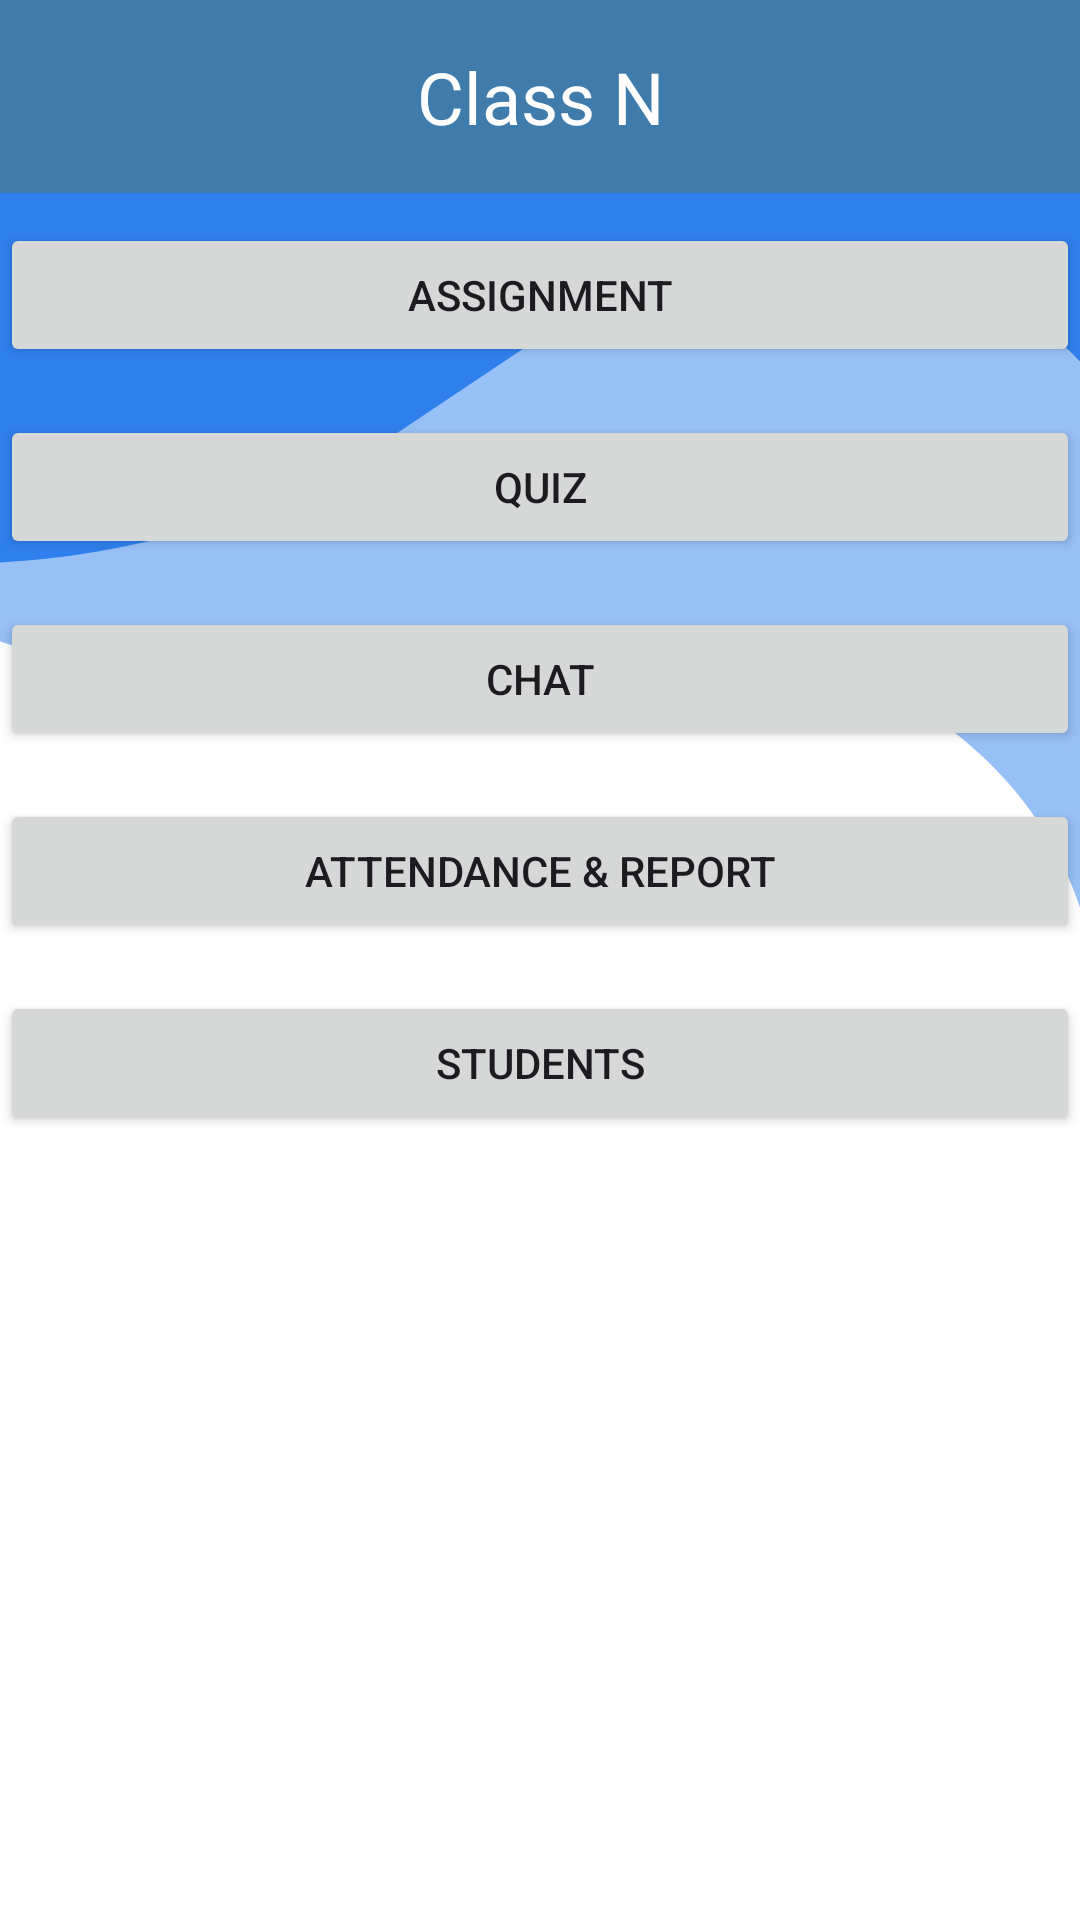

The Android layout XML behind this screen, and the referenced resources:
<!-- AndroidManifest.xml: application theme Theme.Acadia -->
<!-- res/layout/activity_teacher_classroom.xml -->
<?xml version="1.0" encoding="utf-8"?>
<LinearLayout xmlns:android="http://schemas.android.com/apk/res/android"
    android:layout_width="match_parent"
    android:layout_height="match_parent"
    android:orientation="vertical"
    android:background="@drawable/ic_signup">

    <TextView
        android:id="@+id/txt_classroom_name"
        android:layout_width="match_parent"
        android:layout_height="wrap_content"
        android:layout_marginBottom="10dp"
        android:text="Class N"
        android:textSize="24sp"
        android:textAlignment="center"
        android:padding="16dp"
        android:background="#3F7CAC"
        android:textColor="@android:color/white"/>

    <Button
        android:id="@+id/btn_assignment"
        android:layout_width="match_parent"
        android:layout_height="wrap_content"
        android:text="Assignment"
        android:layout_marginBottom="16dp"/>

    <Button
        android:id="@+id/btn_quiz"
        android:layout_width="match_parent"
        android:layout_height="wrap_content"
        android:text="Quiz"
        android:layout_marginBottom="16dp"/>

    <Button
        android:id="@+id/btn_chat"
        android:layout_width="match_parent"
        android:layout_height="wrap_content"
        android:text="Chat"
        android:layout_marginBottom="16dp"/>

    <Button
        android:id="@+id/btn_attendance_report"
        android:layout_width="match_parent"
        android:layout_height="wrap_content"
        android:text="Attendance &amp; Report"
        android:layout_marginBottom="16dp"/>

    <Button
        android:id="@+id/btn_students"
        android:layout_width="match_parent"
        android:layout_height="wrap_content"
        android:text="Students"/>

</LinearLayout>
<!-- resources referenced by this layout -->
<resources>
  <!-- drawable ic_signup (drawable) -->
  <vector xmlns:android="http://schemas.android.com/apk/res/android"
      android:width="411dp"
      android:height="823dp"
      android:viewportWidth="411"
      android:viewportHeight="823">
      <group>
          <clip-path
              android:pathData="M0,0h411v823h-411z"/>
          <path
              android:pathData="M0,0h411v823h-411z"
              android:fillColor="#ffffff"/>
          <path
              android:pathData="M44.57,-149.381C46.503,-152.729 50.784,-153.876 54.132,-151.943L591.421,158.261C594.769,160.194 595.916,164.475 593.983,167.823L420.354,468.559C418.133,472.405 412.238,470.114 413.198,465.777V465.777C436.708,359.604 347.415,262.418 239.635,276.871L128.257,291.806V291.806C27.553,299.707 -70.73,258.29 -135.408,180.698L-141.286,173.646C-141.515,173.372 -141.548,172.984 -141.37,172.675L44.57,-149.381Z"
              android:fillColor="#2F80ED"
              android:fillAlpha="0.5"/>
          <path
              android:pathData="M-120,-100C-120,-103.866 -116.866,-107 -113,-107H436C439.866,-107 443,-103.866 443,-100V200.068C443,203.99 437.491,204.858 436.285,201.126V201.126C406.994,110.474 297.095,75.709 220.997,133.023L140.082,193.966V193.966C66.006,243.664 -27.277,255.204 -111.23,225.057L-119.49,222.091C-119.796,221.981 -120,221.691 -120,221.365V-100Z"
              android:fillColor="#2F80ED"/>
      </group>
  </vector>
  <style name="Theme.Acadia" parent="Base.Theme.Acadia" />
  <style name="Base.Theme.Acadia" parent="Theme.Material3.DayNight.NoActionBar">
          
          
          <item name="colorPrimary">#2488F6</item>
      </style>
</resources>
